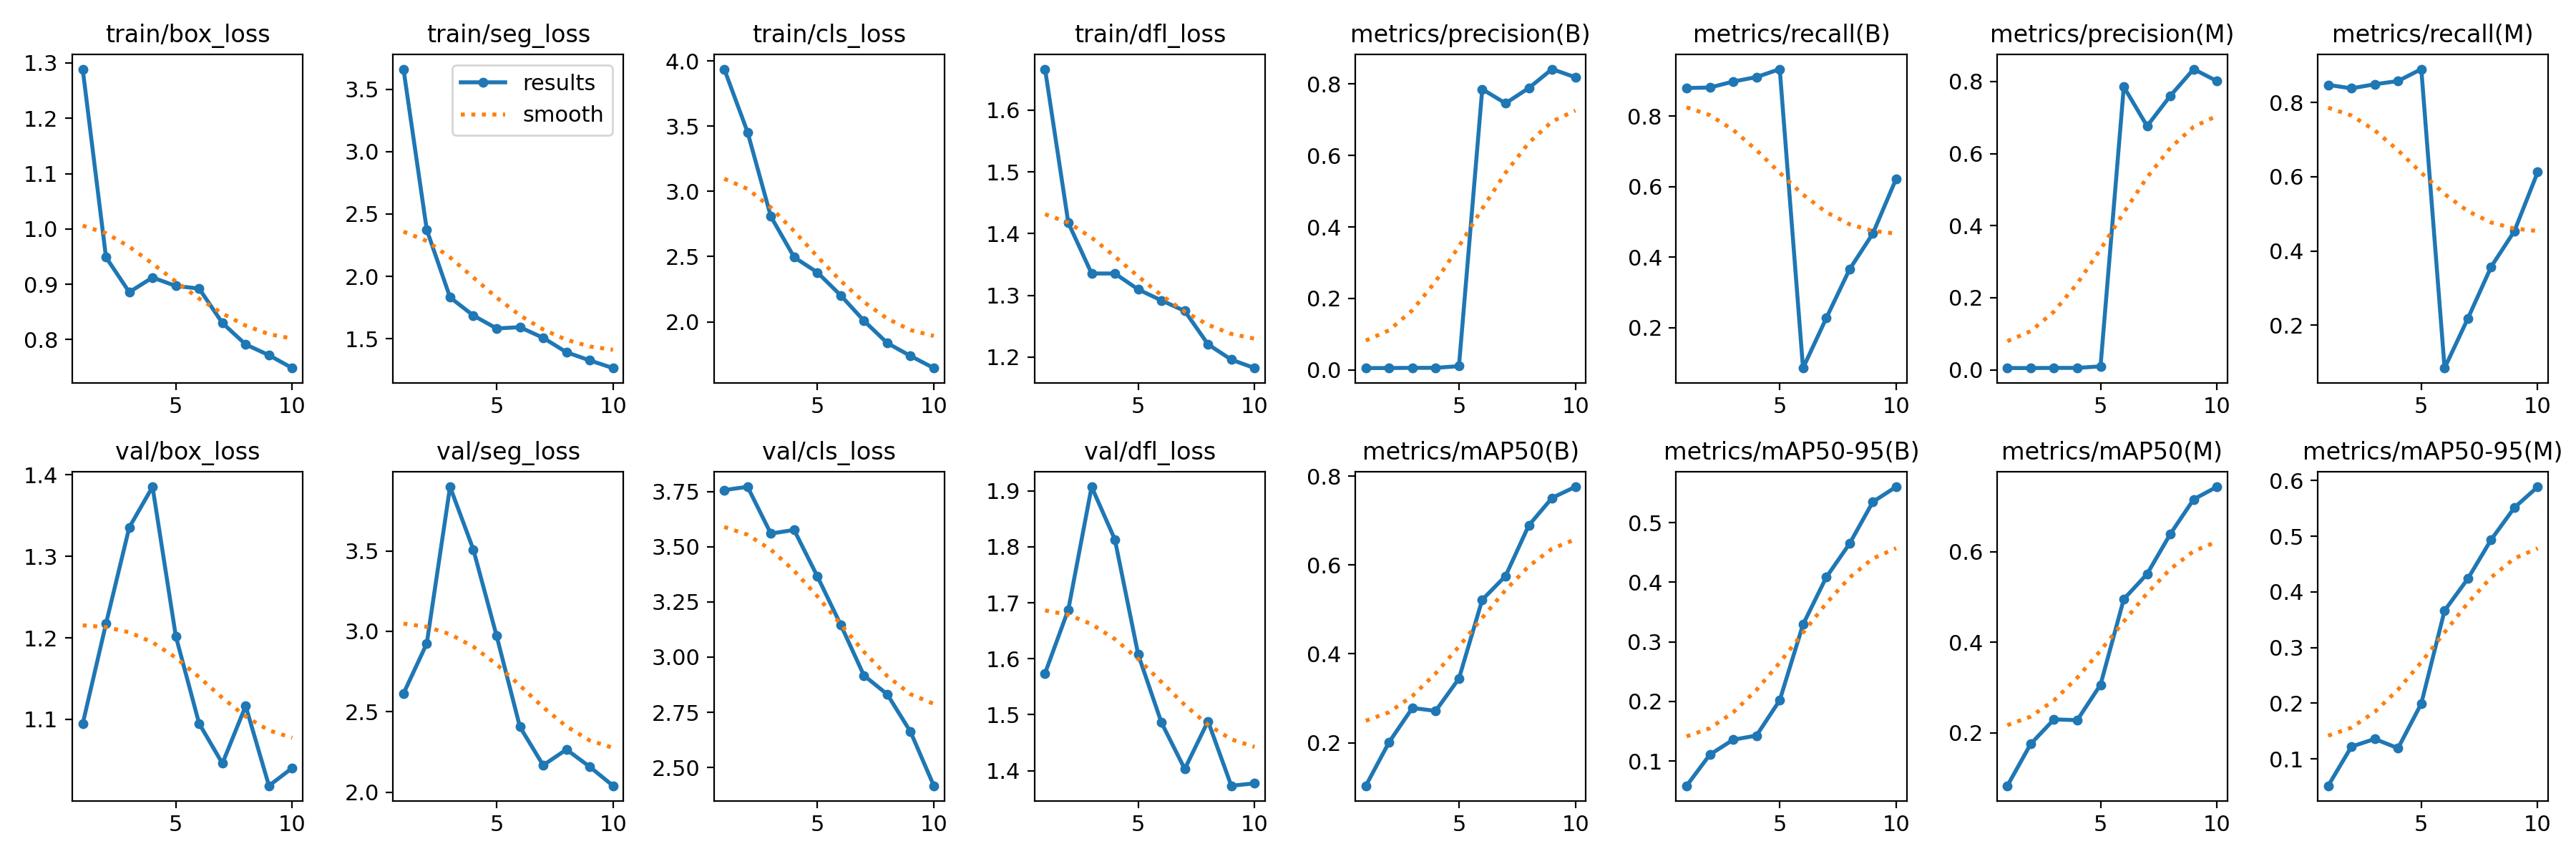

Data behind this chart, as committed beside it:
epoch, train/box_loss, train/seg_loss, train/cls_loss, train/dfl_loss, metrics/precision(B), metrics/recall(B), metrics/mAP50(B), metrics/mAP50-95(B), metrics/precision(M), metrics/recall(M), metrics/mAP50(M), metrics/mAP50-95(M), val/box_loss, val/seg_loss, val/cls_loss, val/dfl_loss, lr/pg0, lr/pg1, lr/pg2
1, 1.289, 3.661, 3.937, 1.666, 0.0053, 0.8803, 0.1032, 0.05843, 0.00495, 0.8472, 0.08272, 0.0517, 1.095, 2.613, 3.757, 1.574, 7e-05, 7e-05, 7e-05
2, 0.9489, 2.373, 3.454, 1.417, 0.00539, 0.8818, 0.2014, 0.1107, 0.00479, 0.8379, 0.175, 0.122, 1.217, 2.924, 3.772, 1.688, 0.0001352, 0.0001352, 0.0001352
3, 0.8858, 1.832, 2.808, 1.335, 0.00592, 0.8987, 0.2783, 0.1357, 0.00521, 0.8489, 0.2294, 0.1358, 1.335, 3.899, 3.56, 1.907, 0.0001845, 0.0001845, 0.0001845
4, 0.9123, 1.687, 2.496, 1.335, 0.00592, 0.9114, 0.2718, 0.1426, 0.00524, 0.8576, 0.2277, 0.1192, 1.385, 3.509, 3.577, 1.813, 0.0002179, 0.0002179, 0.0002179
5, 0.897, 1.583, 2.378, 1.31, 0.01067, 0.9341, 0.3446, 0.202, 0.00953, 0.8897, 0.3059, 0.1993, 1.202, 2.972, 3.366, 1.608, 0.0002356, 0.0002356, 0.0002356
6, 0.8923, 1.593, 2.203, 1.292, 0.7852, 0.08491, 0.5219, 0.3291, 0.7852, 0.08491, 0.4951, 0.3664, 1.095, 2.406, 3.147, 1.486, 0.0002373, 0.0002373, 0.0002373
7, 0.8301, 1.508, 2.008, 1.275, 0.7457, 0.2269, 0.5752, 0.4085, 0.6763, 0.2184, 0.5505, 0.4237, 1.046, 2.167, 2.917, 1.403, 0.0002233, 0.0002233, 0.0002233
8, 0.7913, 1.392, 1.837, 1.221, 0.7884, 0.3654, 0.6893, 0.4648, 0.7603, 0.3575, 0.6391, 0.4938, 1.117, 2.265, 2.832, 1.488, 0.0001934, 0.0001934, 0.0001934
9, 0.7719, 1.327, 1.738, 1.196, 0.8413, 0.4671, 0.7511, 0.535, 0.8343, 0.4537, 0.7155, 0.5514, 1.018, 2.158, 2.662, 1.373, 0.0001477, 0.0001477, 0.0001477
10, 0.7487, 1.265, 1.646, 1.182, 0.8185, 0.6227, 0.776, 0.5603, 0.8011, 0.6127, 0.7432, 0.5887, 1.04, 2.039, 2.417, 1.377, 8.611e-05, 8.611e-05, 8.611e-05
